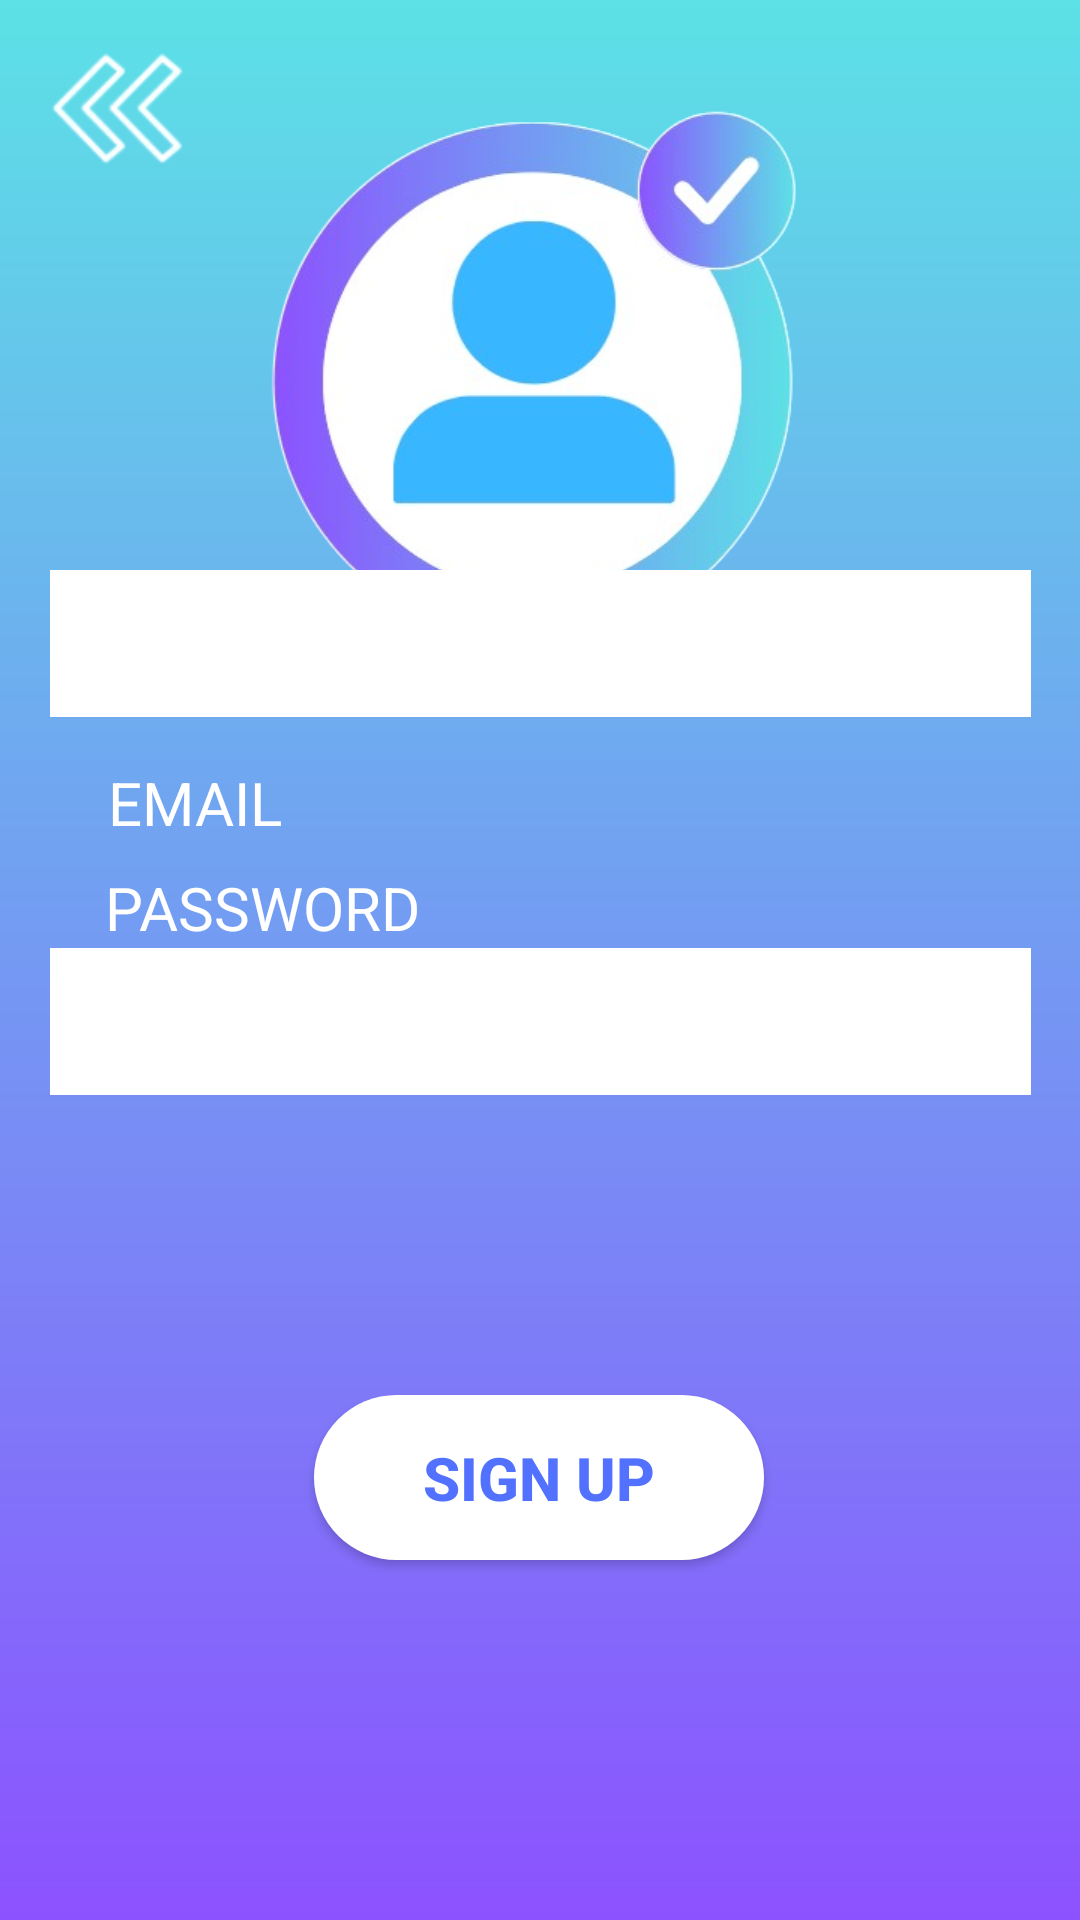

Here is an Android app screen rendered from its layout file. Give the layout XML and the strings, colors and styles it references.
<!-- AndroidManifest.xml: application theme Theme.AUTOMATAPROJ -->
<!-- res/layout/activity_main2.xml -->
<?xml version="1.0" encoding="utf-8"?>
<androidx.constraintlayout.widget.ConstraintLayout xmlns:android="http://schemas.android.com/apk/res/android"
    xmlns:app="http://schemas.android.com/apk/res-auto"
    xmlns:tools="http://schemas.android.com/tools"
    android:layout_width="match_parent"
    android:layout_height="match_parent"
    android:background="@drawable/gradient_background"
    tools:context=".MainActivity2">

    <ImageView
        android:id="@+id/bckbttn"
        android:layout_width="45dp"
        android:layout_height="41dp"
        android:layout_marginStart="16dp"
        android:layout_marginTop="16dp"
        app:layout_constraintStart_toStartOf="parent"
        app:layout_constraintTop_toTopOf="parent"
        app:srcCompat="@drawable/atmtbckbtn" />

    <ImageView
        android:id="@+id/logo"
        android:layout_width="187dp"
        android:layout_height="203dp"
        android:layout_marginTop="25dp"
        app:layout_constraintEnd_toEndOf="parent"
        app:layout_constraintStart_toStartOf="parent"
        app:layout_constraintTop_toTopOf="parent"
        app:srcCompat="@drawable/logo" />

    <TextView
        android:id="@+id/email"
        android:layout_width="wrap_content"
        android:layout_height="wrap_content"
        android:layout_marginTop="197dp"
        android:text="EMAIL"
        android:textColor="#FFFFFF"
        android:textSize="20sp"
        android:textStyle="normal"
        app:layout_constraintEnd_toEndOf="parent"
        app:layout_constraintHorizontal_bias="0.119"
        app:layout_constraintStart_toStartOf="parent"
        app:layout_constraintTop_toBottomOf="@+id/bckbttn" />

    <EditText
        android:id="@+id/boxemail"
        android:layout_width="327dp"
        android:layout_height="49dp"
        android:layout_marginBottom="50dp"
        android:background="@drawable/textboxlayout"
        android:gravity="center"
        android:textColor="#5271FF"
        android:textSize="15sp"
        app:layout_constraintBottom_toTopOf="@+id/password"
        app:layout_constraintEnd_toEndOf="parent"
        app:layout_constraintStart_toStartOf="parent"
        tools:ignore="SpeakableTextPresentCheck" />


    <TextView
        android:id="@+id/password"
        android:layout_width="wrap_content"
        android:layout_height="wrap_content"
        android:text="PASSWORD"
        android:textColor="#FFFFFF"
        android:textSize="20sp"
        android:textStyle="normal"
        app:layout_constraintBottom_toTopOf="@+id/boxpassword"
        app:layout_constraintEnd_toEndOf="parent"
        app:layout_constraintHorizontal_bias="0.137"
        app:layout_constraintStart_toStartOf="parent" />

    <EditText
        android:id="@+id/boxpassword"
        android:layout_width="327dp"
        android:layout_height="49dp"
        android:layout_marginBottom="100dp"
        android:background="@drawable/textboxlayout"
        android:gravity="center"
        android:textColor="#5271FF"
        android:textSize="15sp"
        app:layout_constraintBottom_toTopOf="@+id/signupbutton"
        app:layout_constraintEnd_toEndOf="parent"
        app:layout_constraintStart_toStartOf="parent"
        tools:ignore="SpeakableTextPresentCheck" />

    <Button
        android:id="@+id/signupbutton"
        android:layout_width="150dp"
        android:layout_height="55dp"
        android:layout_marginBottom="120dp"
        android:background="@drawable/buttonbg"
        android:text="SIGN UP"
        android:textColor="#5271FF"
        android:textSize="20sp"
        android:textStyle="bold"
        app:layout_constraintBottom_toBottomOf="parent"
        app:layout_constraintEnd_toEndOf="parent"
        app:layout_constraintHorizontal_bias="0.498"
        app:layout_constraintStart_toStartOf="parent" />

</androidx.constraintlayout.widget.ConstraintLayout>
<!-- resources referenced by this layout -->
<resources>
  <!-- drawable atmtbckbtn: png bitmap (drawable, 8422 bytes) -->
  <!-- drawable buttonbg (drawable) -->
  <?xml version="1.0" encoding="utf-8"?>
  <selector xmlns:android="http://schemas.android.com/apk/res/android">
  
      <item>
          <shape android:shape="rectangle">
              <solid android:color="#FFFFFF" />
              <corners android:radius="30dp" />
                   />
          </shape>
      </item>
  </selector>
  <!-- drawable gradient_background (drawable) -->
  <?xml version="1.0" encoding="utf-8"?>
  <shape xmlns:android="http://schemas.android.com/apk/res/android">
  
      <gradient
          android:startColor="#8c52FF"
          android:endColor="#5ce1e6"
          android:centerX="50%"
          android:centerY="50%"
          android:angle="90"/>
  
  </shape>
  <!-- drawable logo: png bitmap (drawable, 96438 bytes) -->
  <!-- drawable textboxlayout (drawable) -->
  <?xml version="1.0" encoding="utf-8"?>
  <selector xmlns:android="http://schemas.android.com/apk/res/android">
  
      <item>
          <shape android:shape="rectangle">
              <solid android:color="#FFFFFF" />
               />
              />
          </shape>
      </item>
  
  </selector>
  <style name="Theme.AUTOMATAPROJ" parent="Base.Theme.AUTOMATAPROJ" />
  <style name="Base.Theme.AUTOMATAPROJ" parent="Theme.AppCompat.Light.NoActionBar">
      </style>
</resources>
